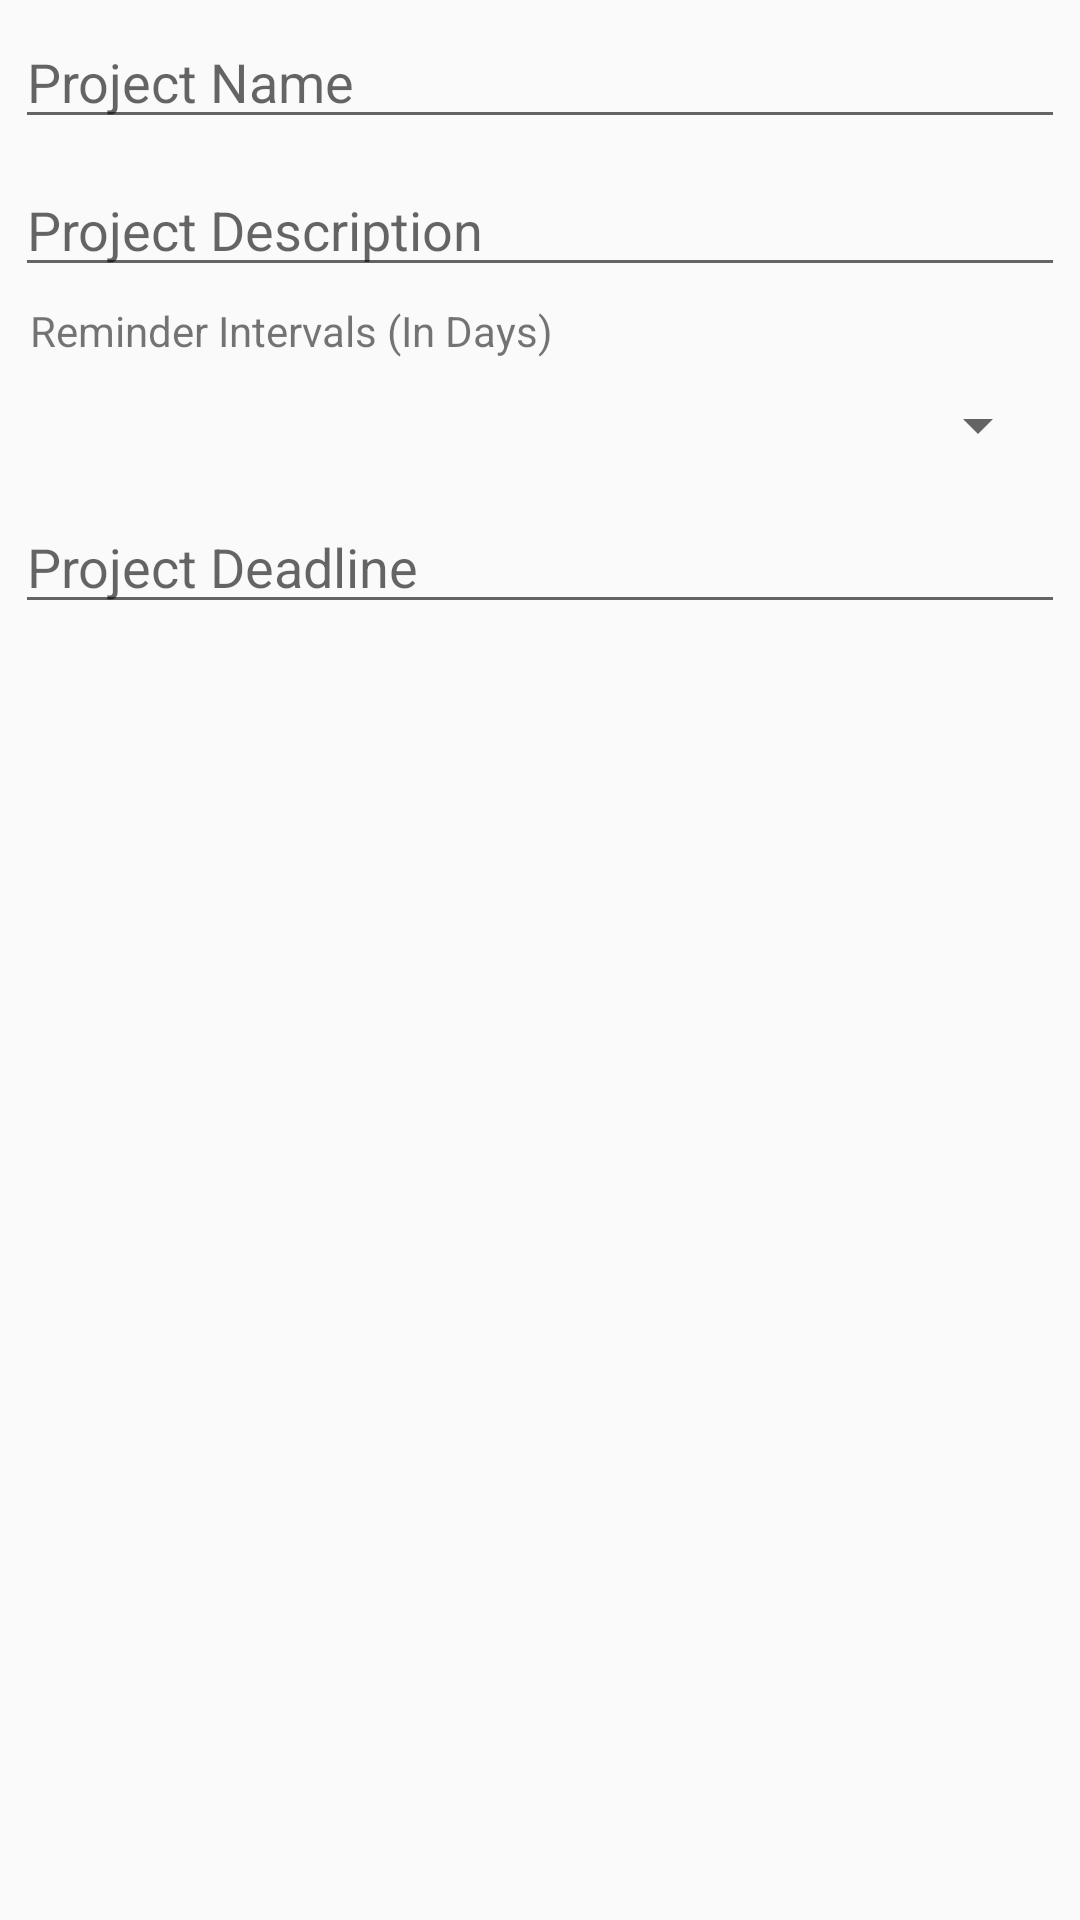

Produce the Android XML layout that renders to this screen, including the resource entries it uses.
<!-- AndroidManifest.xml: application theme AppTheme -->
<!-- res/layout/addproject_dialog.xml -->
<?xml version="1.0" encoding="utf-8"?>
<LinearLayout xmlns:android="http://schemas.android.com/apk/res/android"
    android:orientation="vertical" android:layout_width="match_parent"
    android:layout_height="match_parent"
    android:padding="5dp">

    <EditText
        android:layout_width="match_parent"
        android:layout_height="wrap_content"
        android:id="@+id/projName"
        android:layout_gravity="center_horizontal"
        android:hint="Project Name" />

    <EditText
        android:layout_width="match_parent"
        android:layout_height="wrap_content"
        android:id="@+id/projDesc"
        android:layout_gravity="center_horizontal"
        android:hint="Project Description"
        android:layout_marginTop="8dp" />

    <TextView
        android:layout_width="match_parent"
        android:layout_height="wrap_content"
        android:text="Reminder Intervals (In Days)"
        android:id="@+id/deadlingSpinTitle"
        android:layout_margin="5dp"
        android:layout_marginTop="5dp" />

    <Spinner
        android:layout_width="match_parent"
        android:layout_height="wrap_content"
        android:id="@+id/projRemindInter"
        android:layout_gravity="center_horizontal|left"
        android:spinnerMode="dropdown"
        android:layout_margin="5dp"
        android:layout_marginTop="8dp" />

    <EditText
        android:layout_width="match_parent"
        android:layout_height="wrap_content"
        android:inputType="date"
        android:ems="10"
        android:id="@+id/projectDeadline"
        android:layout_gravity="center_horizontal"
        android:hint="Project Deadline"
        android:layout_marginTop="8dp" />
</LinearLayout>
<!-- resources referenced by this layout -->
<resources>
  <style name="AppTheme" parent="Theme.AppCompat.Light.DarkActionBar">
          
          <item name="colorPrimary">@color/colorPrimary</item>
          <item name="colorPrimaryDark">@color/colorPrimaryDark</item>
          <item name="colorAccent">@color/colorAccent</item>
      </style>
  <color name="colorPrimary">#4c22ab</color>
  <color name="colorPrimaryDark">#270a68</color>
  <color name="colorAccent">#f5f21b</color>
</resources>
